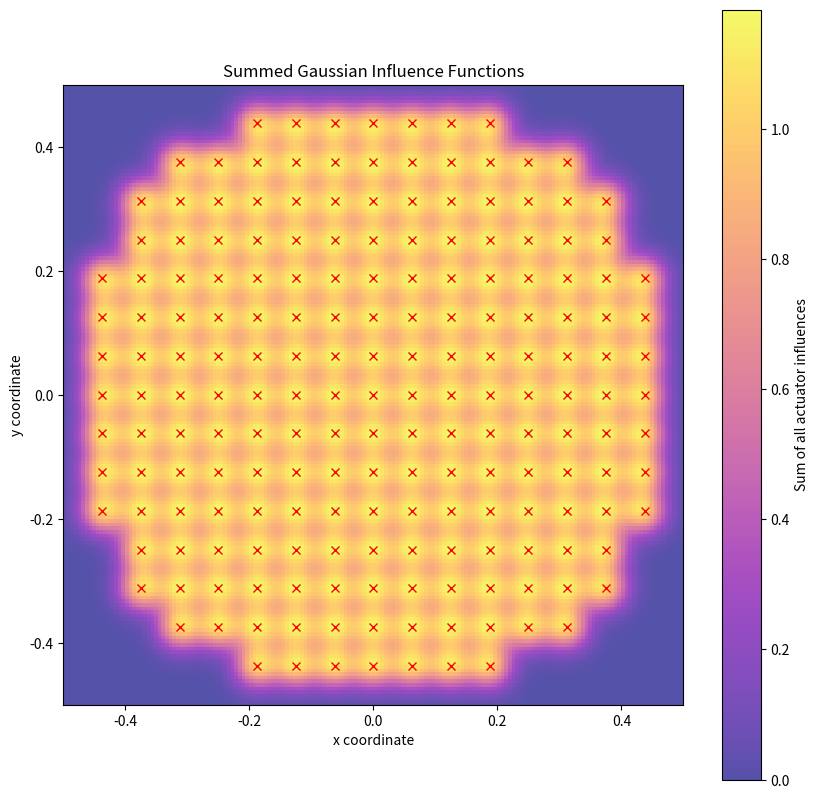
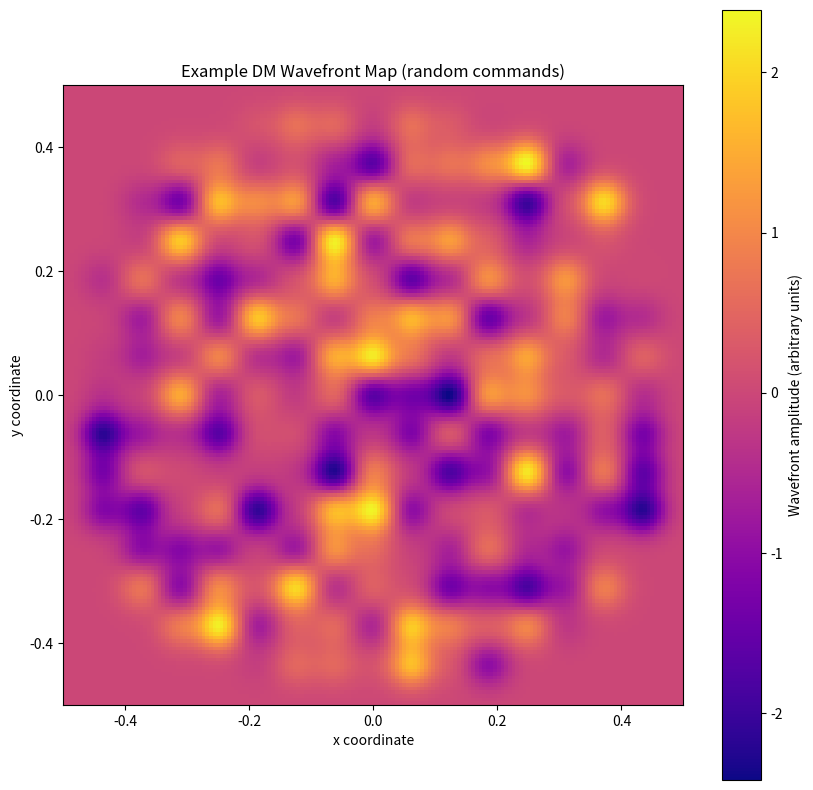

Generate these figures, in order, with matplotlib:
#%%
import numpy as np
import matplotlib.pyplot as plt
#%%
class GaussianDM:
    """
    A simple class that defines:
      - A DM layout on a 17x17 grid.
      - Gaussian influence functions for each actuator.
      - Methods to build wavefront maps from actuator commands.
      - A plotting method to inspect the sum of influences.
    """
    def __init__(self, n_side=17, diameter=1.0, sigma=0.1):
        """
        Parameters
        ----------
        n_side : int
            Number of actuators along one dimension (17 means 17x17).
        diameter : float
            Physical diameter of the DM or pupil, in some units (e.g., meters).
        sigma : float
            Standard deviation of each actuator's Gaussian influence, in same units as 'diameter'.
        """
        self.n_side = n_side
        self.res = n_side*10
        self.diameter = diameter
        self.sigma = sigma
        
        # 2) Create the 2D coordinates for the pupil plane (same resolution as n_side x n_side),
        #    also flattened. We'll store them in self.grid_coords (shape: (n_points, 2)).
        self.grid_coords = self._compute_dm_layout(self.res, diameter)
        self.n_points = self.grid_coords.shape[0]
        
        # 1) Create the 2D coordinates for each actuator, flattened
        #    We'll store them in self.actuator_coords (shape: (n_act, 2)).
        self.actuator_coords = self._compute_dm_layout(self.n_side, diameter)
        self.actuator_coords = np.array([ac for ac in self.actuator_coords if np.linalg.norm(ac) < self.diameter/2])
        self.n_actuators = self.actuator_coords.shape[0]

        # 3) Precompute the influence function matrix, shape (n_points, n_actuators)
        self.dm_influence_functions = self._compute_influence_functions(
            self.actuator_coords,
            self.grid_coords,
            sigma
        )

    def _compute_dm_layout(self, n_side, diameter):
        """
        Returns a flattened list of (x,y) coordinates for an n_side x n_side grid,
        ranging from -diameter/2 to +diameter/2 in each axis.
        
        shape: (n_side^2, 2)
        """
        # Create a linear space from -d/2 to +d/2
        x_vals = np.linspace(-diameter/2, diameter/2, n_side)
        y_vals = -1*np.linspace(-diameter/2, diameter/2, n_side)
        
        # Create a 2D mesh
        X, Y = np.meshgrid(x_vals, y_vals)
        
        # Flatten to shape (n_side^2, 2)
        coords = np.vstack((X.flatten(),Y.flatten()))
        coords = np.moveaxis(coords,0,1)
        return coords

    def _compute_influence_functions(self, actuator_coords, grid_coords, sigma):
        """
        Build the matrix of Gaussian influence functions. For each grid point p,
        for each actuator a, we compute:
        
        IF[p,a] = exp( -((x_p - x_a)^2 + (y_p - y_a)^2) / (2 * sigma^2) ).
        
        The result is a matrix of shape (n_points, n_actuators).
        """
        n_points = grid_coords.shape[0]
        n_acts = actuator_coords.shape[0]
        
        infl_funcs = np.zeros((n_points, n_acts), dtype=float)
        
        for a in range(n_acts):
            x_a, y_a = actuator_coords[a]
            # Vectorized distance from actuator a to all grid points
            dx = grid_coords[:, 0] - x_a
            dy = grid_coords[:, 1] - y_a
            r2 = dx**2 + dy**2
            
            infl_funcs[:, a] = np.exp(-0.5 * r2 / sigma**2)
        
        return infl_funcs

    def build_dm_wavefront_map(self, dm_shape):
        """
        Given a vector of actuator commands (length = n_actuators),
        produce the wavefront map on the n_side x n_side grid.
        
        wavefront_map_1d = dm_influence_functions @ dm_shape
        then reshape to (n_side, n_side).
        """
        if len(dm_shape) != self.n_actuators:
            raise ValueError("dm_shape must be length of n_actuators")
        
        wavefront_1d = self.dm_influence_functions @ dm_shape
        wavefront_2d = wavefront_1d.reshape(self.res, self.res)
        return wavefront_2d

    def plot_influence_sum(self):
        """
        Plot the sum of all influence functions (i.e., if every actuator is set to 1).
        This can be useful for inspecting coverage or overlap of the actuator array.
        """
        # sum across actuators
        summed_influence_1d = np.sum(self.dm_influence_functions, axis=1)
        summed_influence_2d = summed_influence_1d.reshape(self.res, self.res)
        
        plt.figure(figsize=(10,10))
        im = plt.imshow(summed_influence_2d, cmap = 'plasma', alpha = 0.7, origin='lower', extent=[
            -self.diameter/2, self.diameter/2,
            -self.diameter/2, self.diameter/2
        ])
        plt.plot(dm.actuator_coords[:,0], dm.actuator_coords[:,1], "x", color = 'red')
        plt.colorbar(im, label="Sum of all actuator influences")
        plt.title("Summed Gaussian Influence Functions")
        plt.xlabel("x coordinate")
        plt.ylabel("y coordinate")
        plt.show()

    def plot_wavefront(self, dm_shape):

        # Build the wavefront map for these commands
        wavefront_map = dm.build_dm_wavefront_map(dm_shape)
        
        # Plot the resulting wavefront map
        plt.figure(figsize=(10,10))
        plt.imshow(wavefront_map, cmap = 'plasma', origin='lower', extent=[
            -dm.diameter/2, dm.diameter/2, -dm.diameter/2, dm.diameter/2
        ])
        plt.colorbar(label="Wavefront amplitude (arbitrary units)")
        plt.title("Example DM Wavefront Map (random commands)")
        plt.xlabel("x coordinate")
        plt.ylabel("y coordinate")
        plt.show()


#%%
# ------------------------------------------------------------------------------
# Example Usage
# ------------------------------------------------------------------------------
if __name__ == "__main__":

    # Instantiate the DM with a 17x17 grid, diameter 1.0, and sigma=0.1
    dm = GaussianDM(n_side=17, diameter=1.0, sigma=0.025)
    
    # Plot the sum of all actuator influences
    dm.plot_influence_sum()
    
    # Example: create a random set of actuator commands
    dm_shape = np.random.randn(dm.n_actuators)
    
    dm.plot_wavefront(dm_shape)
# %%
